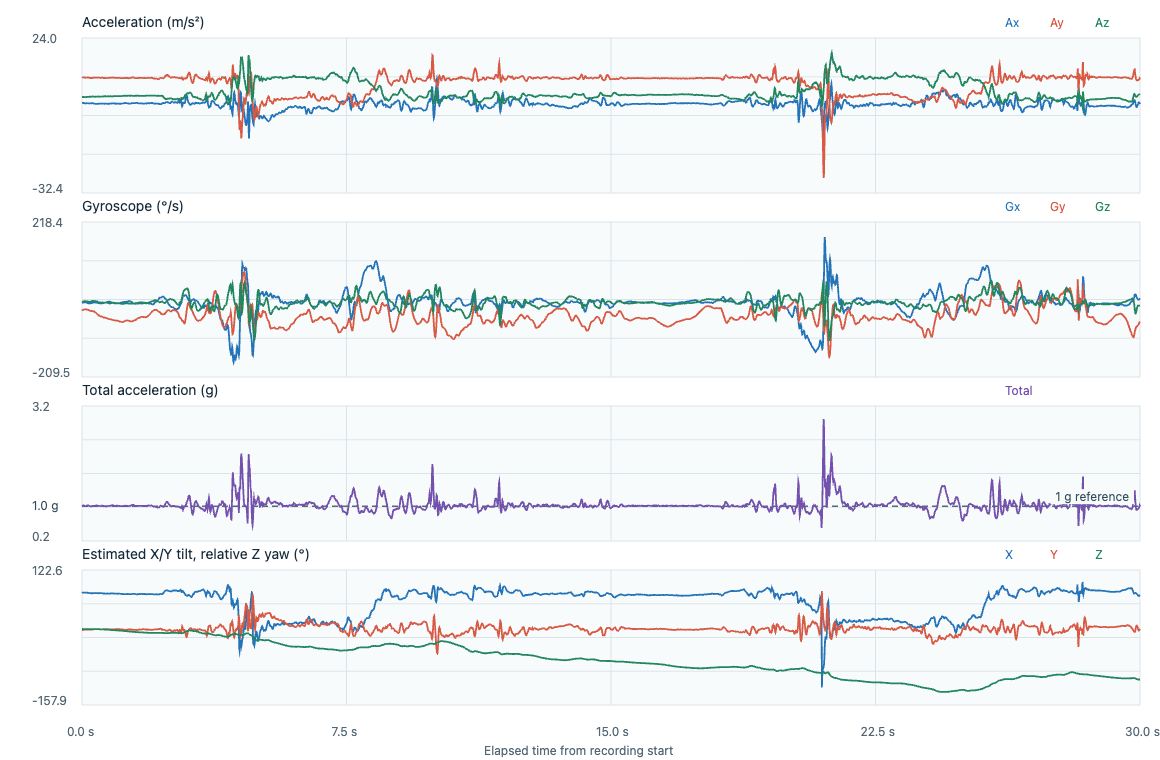

The table this chart was drawn from, first rows:
timestamp_utc, elapsed_s, label, event_class, placement, subject_id, ax, ay, az, gx, gy, gz, acceleration_unit, gyroscope_unit, input_format, device_time_us, sequence, device_elapsed_s, sample_interval_s, stream_discontinuity, euler_x_deg, euler_y_deg, euler_z_deg
2026-11-07T00:14:04.892Z, 0.000000, fall_T29_walking_faint_hand_support, fall, lower_back_center_waist, P02, 0.3881, 9.512, 2.525, -0.0433, -0.4577, -0.0184, m/s^2, rad/s, timestamped, 2155532494, 215602, 0.000000, , 0, 75.13, -2.258, 0.000000
2026-11-07T00:14:04.899Z, 0.007200, fall_T29_walking_faint_hand_support, fall, lower_back_center_waist, P02, 0.3977, 9.594, 2.515, -0.0505, -0.4423, -0.0208, m/s^2, rad/s, timestamped, 2155542494, 215603, 0.01, 0.01, 0, 75.31, -2.296, -0.01192
2026-11-07T00:14:04.909Z, 0.0171, fall_T29_walking_faint_hand_support, fall, lower_back_center_waist, P02, 0.4025, 9.628, 2.474, -0.0604, -0.43, -0.0219, m/s^2, rad/s, timestamped, 2155552494, 215604, 0.02, 0.01, 0, 75.59, -2.319, -0.02447
2026-11-07T00:14:04.919Z, 0.0272, fall_T29_walking_faint_hand_support, fall, lower_back_center_waist, P02, 0.4121, 9.656, 2.502, -0.0689, -0.4244, -0.0211, m/s^2, rad/s, timestamped, 2155562494, 215605, 0.03, 0.01, 0, 75.48, -2.366, -0.03655
2026-11-07T00:14:04.929Z, 0.0371, fall_T29_walking_faint_hand_support, fall, lower_back_center_waist, P02, 0.3498, 9.647, 2.511, -0.0721, -0.418, -0.0189, m/s^2, rad/s, timestamped, 2155572494, 215606, 0.04, 0.01, 0, 75.41, -2.01, -0.04738
2026-11-07T00:14:04.939Z, 0.0471, fall_T29_walking_faint_hand_support, fall, lower_back_center_waist, P02, 0.2923, 9.637, 2.506, -0.0692, -0.4108, -0.0165, m/s^2, rad/s, timestamped, 2155582494, 215607, 0.05, 0.01, 0, 75.42, -1.681, -0.05684
2026-11-07T00:14:04.949Z, 0.0572, fall_T29_walking_faint_hand_support, fall, lower_back_center_waist, P02, 0.2253, 9.623, 2.506, -0.0676, -0.4044, -0.0141, m/s^2, rad/s, timestamped, 2155592494, 215608, 0.06, 0.01, 0, 75.4, -1.298, -0.06492
2026-11-07T00:14:04.959Z, 0.0672, fall_T29_walking_faint_hand_support, fall, lower_back_center_waist, P02, 0.2205, 9.589, 2.483, -0.0615, -0.3999, -0.0117, m/s^2, rad/s, timestamped, 2155602494, 215609, 0.07, 0.01, 0, 75.48, -1.275, -0.07162
2026-11-07T00:14:04.969Z, 0.0772, fall_T29_walking_faint_hand_support, fall, lower_back_center_waist, P02, 0.2253, 9.546, 2.469, -0.0572, -0.3996, -0.0083, m/s^2, rad/s, timestamped, 2155612494, 215610, 0.08, 0.01, 0, 75.5, -1.309, -0.07637
2026-11-07T00:14:04.979Z, 0.0873, fall_T29_walking_faint_hand_support, fall, lower_back_center_waist, P02, 0.2349, 9.507, 2.455, -0.0575, -0.3996, -0.0043, m/s^2, rad/s, timestamped, 2155622494, 215611, 0.09, 0.01, 0, 75.52, -1.37, -0.07884
2026-11-07T00:14:04.989Z, 0.0973, fall_T29_walking_faint_hand_support, fall, lower_back_center_waist, P02, 0.2205, 9.512, 2.436, -0.0575, -0.4007, -0.0008, m/s^2, rad/s, timestamped, 2155632494, 215612, 0.1, 0.01, 0, 75.63, -1.286, -0.0793
2026-11-07T00:14:04.999Z, 0.1072, fall_T29_walking_faint_hand_support, fall, lower_back_center_waist, P02, 0.2205, 9.531, 2.469, -0.0572, -0.4015, 0.0002, m/s^2, rad/s, timestamped, 2155642494, 215613, 0.11, 0.01, 0, 75.48, -1.283, -0.07918
2026-11-07T00:14:05.009Z, 0.1171, fall_T29_walking_faint_hand_support, fall, lower_back_center_waist, P02, 0.2301, 9.579, 2.483, -0.0591, -0.4039, -0.0021, m/s^2, rad/s, timestamped, 2155652494, 215614, 0.12, 0.01, 0, 75.47, -1.332, -0.08039
2026-11-07T00:14:05.019Z, 0.1272, fall_T29_walking_faint_hand_support, fall, lower_back_center_waist, P02, 0.2396, 9.618, 2.506, -0.0647, -0.4034, -0.0061, m/s^2, rad/s, timestamped, 2155662494, 215615, 0.13, 0.01, 0, 75.39, -1.381, -0.08388
2026-11-07T00:14:05.029Z, 0.1371, fall_T29_walking_faint_hand_support, fall, lower_back_center_waist, P02, 0.2253, 9.647, 2.488, -0.0734, -0.4047, -0.0107, m/s^2, rad/s, timestamped, 2155672494, 215616, 0.14, 0.01, 0, 75.54, -1.296, -0.09001
2026-11-07T00:14:05.039Z, 0.1472, fall_T29_walking_faint_hand_support, fall, lower_back_center_waist, P02, 0.254, 9.656, 2.52, -0.0854, -0.4092, -0.0155, m/s^2, rad/s, timestamped, 2155682494, 215617, 0.15, 0.01, 0, 75.37, -1.458, -0.09889
2026-11-07T00:14:05.049Z, 0.157, fall_T29_walking_faint_hand_support, fall, lower_back_center_waist, P02, 0.2492, 9.656, 2.534, -0.095, -0.4143, -0.0197, m/s^2, rad/s, timestamped, 2155692494, 215618, 0.16, 0.01, 0, 75.3, -1.43, -0.1102
2026-11-07T00:14:05.059Z, 0.1672, fall_T29_walking_faint_hand_support, fall, lower_back_center_waist, P02, 0.2157, 9.632, 2.539, -0.1006, -0.4202, -0.0227, m/s^2, rad/s, timestamped, 2155702494, 215619, 0.17, 0.01, 0, 75.23, -1.24, -0.1232
2026-11-07T00:14:05.069Z, 0.1771, fall_T29_walking_faint_hand_support, fall, lower_back_center_waist, P02, 0.1965, 9.579, 2.562, -0.1041, -0.4284, -0.0251, m/s^2, rad/s, timestamped, 2155712494, 215620, 0.18, 0.01, 0, 75.03, -1.135, -0.1376
2026-11-07T00:14:05.079Z, 0.1872, fall_T29_walking_faint_hand_support, fall, lower_back_center_waist, P02, 0.187, 9.541, 2.562, -0.1073, -0.4383, -0.0267, m/s^2, rad/s, timestamped, 2155722494, 215621, 0.19, 0.01, 0, 74.97, -1.084, -0.1529
2026-11-07T00:14:05.089Z, 0.197, fall_T29_walking_faint_hand_support, fall, lower_back_center_waist, P02, 0.1582, 9.541, 2.585, -0.1081, -0.4463, -0.0277, m/s^2, rad/s, timestamped, 2155732494, 215622, 0.2, 0.01, 0, 74.84, -0.9169, -0.1687
2026-11-07T00:14:05.099Z, 0.207, fall_T29_walking_faint_hand_support, fall, lower_back_center_waist, P02, 0.1487, 9.512, 2.604, -0.1078, -0.4521, -0.0283, m/s^2, rad/s, timestamped, 2155742494, 215623, 0.21, 0.01, 0, 74.69, -0.8638, -0.185
2026-11-07T00:14:05.109Z, 0.2172, fall_T29_walking_faint_hand_support, fall, lower_back_center_waist, P02, 0.1774, 9.493, 2.599, -0.1089, -0.4583, -0.0285, m/s^2, rad/s, timestamped, 2155752494, 215624, 0.22, 0.01, 0, 74.69, -1.033, -0.2013
2026-11-07T00:14:05.119Z, 0.2271, fall_T29_walking_faint_hand_support, fall, lower_back_center_waist, P02, 0.1965, 9.473, 2.609, -0.1076, -0.4625, -0.0272, m/s^2, rad/s, timestamped, 2155762494, 215625, 0.23, 0.01, 0, 74.6, -1.146, -0.2169
2026-11-07T00:14:05.129Z, 0.2371, fall_T29_walking_faint_hand_support, fall, lower_back_center_waist, P02, 0.1774, 9.459, 2.599, -0.1081, -0.4655, -0.0235, m/s^2, rad/s, timestamped, 2155772494, 215626, 0.24, 0.01, 0, 74.63, -1.036, -0.2303
2026-11-07T00:14:05.139Z, 0.2472, fall_T29_walking_faint_hand_support, fall, lower_back_center_waist, P02, 0.1822, 9.416, 2.618, -0.1076, -0.4692, -0.0192, m/s^2, rad/s, timestamped, 2155782494, 215627, 0.25, 0.01, 0, 74.46, -1.068, -0.2413
2026-11-07T00:14:05.149Z, 0.2572, fall_T29_walking_faint_hand_support, fall, lower_back_center_waist, P02, 0.2109, 9.411, 2.636, -0.1022, -0.474, -0.0136, m/s^2, rad/s, timestamped, 2155792494, 215628, 0.26, 0.01, 0, 74.35, -1.236, -0.2491
2026-11-07T00:14:05.159Z, 0.2671, fall_T29_walking_faint_hand_support, fall, lower_back_center_waist, P02, 0.2396, 9.425, 2.674, -0.0974, -0.4777, -0.0064, m/s^2, rad/s, timestamped, 2155802494, 215629, 0.27, 0.01, 0, 74.16, -1.401, -0.2528
2026-11-07T00:14:05.169Z, 0.2771, fall_T29_walking_faint_hand_support, fall, lower_back_center_waist, P02, 0.2492, 9.435, 2.664, -0.0948, -0.478, 0, m/s^2, rad/s, timestamped, 2155812494, 215630, 0.28, 0.01, 0, 74.23, -1.456, -0.2528
2026-11-07T00:14:05.178Z, 0.286, fall_T29_walking_faint_hand_support, fall, lower_back_center_waist, P02, 0.2444, 9.449, 2.66, -0.0884, -0.4769, 0.0042, m/s^2, rad/s, timestamped, 2155821494, 215631, 0.289, 0.009000, 0, 74.28, -1.426, -0.2506
2026-11-07T00:14:05.188Z, 0.2961, fall_T29_walking_faint_hand_support, fall, lower_back_center_waist, P02, 0.2588, 9.464, 2.706, -0.0814, -0.4785, 0.0064, m/s^2, rad/s, timestamped, 2155831494, 215632, 0.299, 0.01, 0, 74.04, -1.506, -0.247
2026-11-07T00:14:05.198Z, 0.3062, fall_T29_walking_faint_hand_support, fall, lower_back_center_waist, P02, 0.2396, 9.507, 2.669, -0.0756, -0.4809, 0.0072, m/s^2, rad/s, timestamped, 2155841494, 215633, 0.309, 0.01, 0, 74.32, -1.39, -0.2428
2026-11-07T00:14:05.208Z, 0.3161, fall_T29_walking_faint_hand_support, fall, lower_back_center_waist, P02, 0.187, 9.531, 2.664, -0.0703, -0.4854, 0.0056, m/s^2, rad/s, timestamped, 2155851494, 215634, 0.319, 0.01, 0, 74.38, -1.082, -0.2396
2026-11-07T00:14:05.218Z, 0.326, fall_T29_walking_faint_hand_support, fall, lower_back_center_waist, P02, 0.1439, 9.512, 2.655, -0.0676, -0.4902, 0.0034, m/s^2, rad/s, timestamped, 2155861494, 215635, 0.329, 0.01, 0, 74.4, -0.8348, -0.2377
2026-11-07T00:14:05.228Z, 0.3359, fall_T29_walking_faint_hand_support, fall, lower_back_center_waist, P02, 0.1247, 9.522, 2.646, -0.066, -0.4966, 0.0008, m/s^2, rad/s, timestamped, 2155871494, 215636, 0.339, 0.01, 0, 74.47, -0.7229, -0.2372
2026-11-07T00:14:05.238Z, 0.3462, fall_T29_walking_faint_hand_support, fall, lower_back_center_waist, P02, 0.0768, 9.526, 2.627, -0.0617, -0.5068, -0.0003, m/s^2, rad/s, timestamped, 2155881494, 215637, 0.349, 0.01, 0, 74.58, -0.4453, -0.2374
2026-11-07T00:14:05.248Z, 0.3561, fall_T29_walking_faint_hand_support, fall, lower_back_center_waist, P02, 0.0481, 9.507, 2.613, -0.0617, -0.5164, -0.0003, m/s^2, rad/s, timestamped, 2155891494, 215638, 0.359, 0.01, 0, 74.63, -0.2795, -0.2376
2026-11-07T00:14:05.258Z, 0.366, fall_T29_walking_faint_hand_support, fall, lower_back_center_waist, P02, 0.0385, 9.517, 2.604, -0.0633, -0.5273, 0.001, m/s^2, rad/s, timestamped, 2155901494, 215639, 0.369, 0.01, 0, 74.7, -0.2236, -0.237
2026-11-07T00:14:05.268Z, 0.3762, fall_T29_walking_faint_hand_support, fall, lower_back_center_waist, P02, 0.0193, 9.536, 2.613, -0.0628, -0.5398, 0.0016, m/s^2, rad/s, timestamped, 2155911494, 215640, 0.379, 0.01, 0, 74.68, -0.1118, -0.2361
2026-11-07T00:14:05.278Z, 0.3859, fall_T29_walking_faint_hand_support, fall, lower_back_center_waist, P02, 0.0289, 9.565, 2.627, -0.0639, -0.5545, 0.001, m/s^2, rad/s, timestamped, 2155921494, 215641, 0.389, 0.01, 0, 74.64, -0.1669, -0.2355
2026-11-07T00:14:05.288Z, 0.3961, fall_T29_walking_faint_hand_support, fall, lower_back_center_waist, P02, 0.0145, 9.57, 2.627, -0.0676, -0.568, -0.0019, m/s^2, rad/s, timestamped, 2155931494, 215642, 0.399, 0.01, 0, 74.65, -0.08372, -0.2366
2026-11-07T00:14:05.298Z, 0.4062, fall_T29_walking_faint_hand_support, fall, lower_back_center_waist, P02, 0.0241, 9.599, 2.664, -0.0695, -0.5827, -0.0061, m/s^2, rad/s, timestamped, 2155941494, 215643, 0.409, 0.01, 0, 74.49, -0.1386, -0.2401
2026-11-07T00:14:05.308Z, 0.4162, fall_T29_walking_faint_hand_support, fall, lower_back_center_waist, P02, 0.0337, 9.56, 2.632, -0.0708, -0.6006, -0.0131, m/s^2, rad/s, timestamped, 2155951494, 215644, 0.419, 0.01, 0, 74.61, -0.1947, -0.2476
2026-11-07T00:14:05.318Z, 0.4263, fall_T29_walking_faint_hand_support, fall, lower_back_center_waist, P02, 0.0193, 9.56, 2.66, -0.0742, -0.6179, -0.0211, m/s^2, rad/s, timestamped, 2155961494, 215645, 0.429, 0.01, 0, 74.45, -0.1114, -0.2597
2026-11-07T00:14:05.329Z, 0.4374, fall_T29_walking_faint_hand_support, fall, lower_back_center_waist, P02, 0.0337, 9.55, 2.664, -0.0814, -0.6336, -0.0293, m/s^2, rad/s, timestamped, 2155971494, 215646, 0.439, 0.01, 0, 74.41, -0.1947, -0.2765
2026-11-07T00:14:05.338Z, 0.4463, fall_T29_walking_faint_hand_support, fall, lower_back_center_waist, P02, 0.0337, 9.56, 2.674, -0.0889, -0.6499, -0.0371, m/s^2, rad/s, timestamped, 2155981494, 215647, 0.449, 0.01, 0, 74.38, -0.1945, -0.2977
2026-11-07T00:14:05.348Z, 0.4564, fall_T29_walking_faint_hand_support, fall, lower_back_center_waist, P02, 0.0241, 9.541, 2.697, -0.0937, -0.6648, -0.0437, m/s^2, rad/s, timestamped, 2155991494, 215648, 0.459, 0.01, 0, 74.22, -0.1393, -0.3228
2026-11-07T00:14:05.358Z, 0.4663, fall_T29_walking_faint_hand_support, fall, lower_back_center_waist, P02, 0.0529, 9.517, 2.706, -0.0972, -0.6778, -0.0498, m/s^2, rad/s, timestamped, 2156001494, 215649, 0.469, 0.01, 0, 74.13, -0.3063, -0.3513
2026-11-07T00:14:05.368Z, 0.4763, fall_T29_walking_faint_hand_support, fall, lower_back_center_waist, P02, 0.0624, 9.536, 2.646, -0.1001, -0.689, -0.0541, m/s^2, rad/s, timestamped, 2156011494, 215650, 0.479, 0.01, 0, 74.49, -0.3613, -0.3823
2026-11-07T00:14:05.378Z, 0.4861, fall_T29_walking_faint_hand_support, fall, lower_back_center_waist, P02, 0.0816, 9.526, 2.646, -0.1036, -0.6991, -0.0568, m/s^2, rad/s, timestamped, 2156021494, 215651, 0.489, 0.01, 0, 74.48, -0.4729, -0.4148
2026-11-07T00:14:05.388Z, 0.4964, fall_T29_walking_faint_hand_support, fall, lower_back_center_waist, P02, 0.1103, 9.522, 2.632, -0.1078, -0.7074, -0.0581, m/s^2, rad/s, timestamped, 2156031494, 215652, 0.499, 0.01, 0, 74.55, -0.6397, -0.4481
2026-11-07T00:14:05.398Z, 0.5064, fall_T29_walking_faint_hand_support, fall, lower_back_center_waist, P02, 0.1247, 9.502, 2.618, -0.11, -0.7165, -0.0586, m/s^2, rad/s, timestamped, 2156041494, 215653, 0.509, 0.01, 0, 74.6, -0.7248, -0.4817
2026-11-07T00:14:05.408Z, 0.5163, fall_T29_walking_faint_hand_support, fall, lower_back_center_waist, P02, 0.1391, 9.483, 2.613, -0.1113, -0.7255, -0.0621, m/s^2, rad/s, timestamped, 2156051494, 215654, 0.519, 0.01, 0, 74.59, -0.8102, -0.5173
2026-11-07T00:14:05.418Z, 0.5262, fall_T29_walking_faint_hand_support, fall, lower_back_center_waist, P02, 0.1199, 9.483, 2.627, -0.111, -0.7322, -0.0656, m/s^2, rad/s, timestamped, 2156061494, 215655, 0.529, 0.01, 0, 74.52, -0.6981, -0.5549
2026-11-07T00:14:05.428Z, 0.5361, fall_T29_walking_faint_hand_support, fall, lower_back_center_waist, P02, 0.1343, 9.502, 2.646, -0.1089, -0.7373, -0.068, m/s^2, rad/s, timestamped, 2156071494, 215656, 0.539, 0.01, 0, 74.44, -0.7801, -0.5938
2026-11-07T00:14:05.438Z, 0.5462, fall_T29_walking_faint_hand_support, fall, lower_back_center_waist, P02, 0.1343, 9.507, 2.646, -0.106, -0.7418, -0.0685, m/s^2, rad/s, timestamped, 2156081494, 215657, 0.549, 0.01, 0, 74.45, -0.7797, -0.6331
2026-11-07T00:14:05.448Z, 0.5562, fall_T29_walking_faint_hand_support, fall, lower_back_center_waist, P02, 0.1247, 9.531, 2.636, -0.1065, -0.746, -0.0682, m/s^2, rad/s, timestamped, 2156091494, 215658, 0.559, 0.01, 0, 74.54, -0.7224, -0.6721
2026-11-07T00:14:05.458Z, 0.5662, fall_T29_walking_faint_hand_support, fall, lower_back_center_waist, P02, 0.1343, 9.536, 2.697, -0.1073, -0.7506, -0.0674, m/s^2, rad/s, timestamped, 2156101494, 215659, 0.569, 0.01, 0, 74.21, -0.7764, -0.7108
2026-11-07T00:14:05.468Z, 0.5763, fall_T29_walking_faint_hand_support, fall, lower_back_center_waist, P02, 0.1199, 9.546, 2.706, -0.1046, -0.7554, -0.0674, m/s^2, rad/s, timestamped, 2156111494, 215660, 0.579, 0.01, 0, 74.17, -0.6923, -0.7494
2026-11-07T00:14:05.478Z, 0.5862, fall_T29_walking_faint_hand_support, fall, lower_back_center_waist, P02, 0.1295, 9.536, 2.73, -0.1017, -0.761, -0.0685, m/s^2, rad/s, timestamped, 2156121494, 215661, 0.589, 0.01, 0, 74.03, -0.748, -0.7886
... 2,948 more rows
